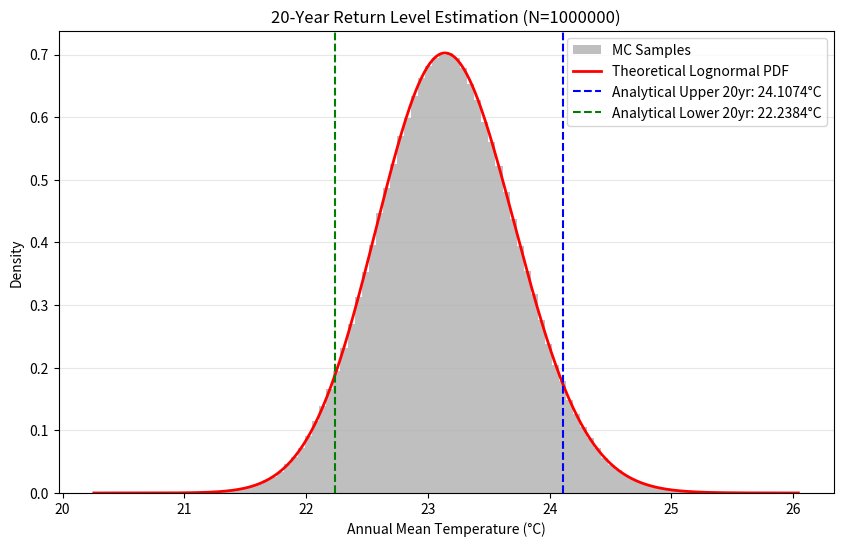

Generate this figure with matplotlib:
import numpy as np
from scipy.stats import lognorm, norm

mu_y = 3.14217   
sigma_y = 0.02453 
T = 20           

#解析法計算
z_upper = norm.ppf(0.95)
z_lower = norm.ppf(0.05) 
ana_upper = np.exp(mu_y + z_upper * sigma_y)
ana_lower = np.exp(mu_y + z_lower * sigma_y)
print("--- Analytical Results ---")
print(f"Upper 20-year Return Level: {ana_upper:.4f} °C")
print(f"Lower 20-year Return Level: {ana_lower:.4f} °C\n")

#蒙地卡羅法
n_samples = 1000000
np.random.seed(55688)
mc_samples = np.random.lognormal(mean=mu_y, sigma=sigma_y, size=n_samples)
#使用百分位數估計
mc_lower = np.percentile(mc_samples, 5)
mc_upper = np.percentile(mc_samples, 95)
print(f"--- Monte Carlo Results (N={n_samples}) ---")
print(f"Upper 20-year Return Level: {mc_upper:.4f} °C")
print(f"Lower 20-year Return Level: {mc_lower:.4f} °C\n")

#比較與誤差分析
err_upper = abs(ana_upper - mc_upper)
err_lower = abs(ana_lower - mc_lower)
print("--- Comparison ---")
print(f"Upper Tail Difference: {err_upper:.6f} °C")
print(f"Lower Tail Difference: {err_lower:.6f} °C")

#繪圖
import matplotlib.pyplot as plt
plt.figure(figsize=(10, 6))
count, bins, ignored = plt.hist(mc_samples, bins=100, density=True, alpha=0.5, color='gray', label='MC Samples')
x = np.linspace(min(mc_samples), max(mc_samples), 500)
pdf = lognorm.pdf(x, s=sigma_y, scale=np.exp(mu_y))
plt.plot(x, pdf, 'r-', lw=2, label='Theoretical Lognormal PDF')
plt.axvline(ana_upper, color='blue', linestyle='--', label=f'Analytical Upper 20yr: {ana_upper:.4f}°C')
plt.axvline(ana_lower, color='green', linestyle='--', label=f'Analytical Lower 20yr: {ana_lower:.4f}°C')
plt.title(f'20-Year Return Level Estimation (N={n_samples})')
plt.xlabel('Annual Mean Temperature (°C)')
plt.ylabel('Density')
plt.legend()
plt.grid(axis='y', alpha=0.3)
plt.savefig('VI. Return Level Estimation.png')
plt.show()
